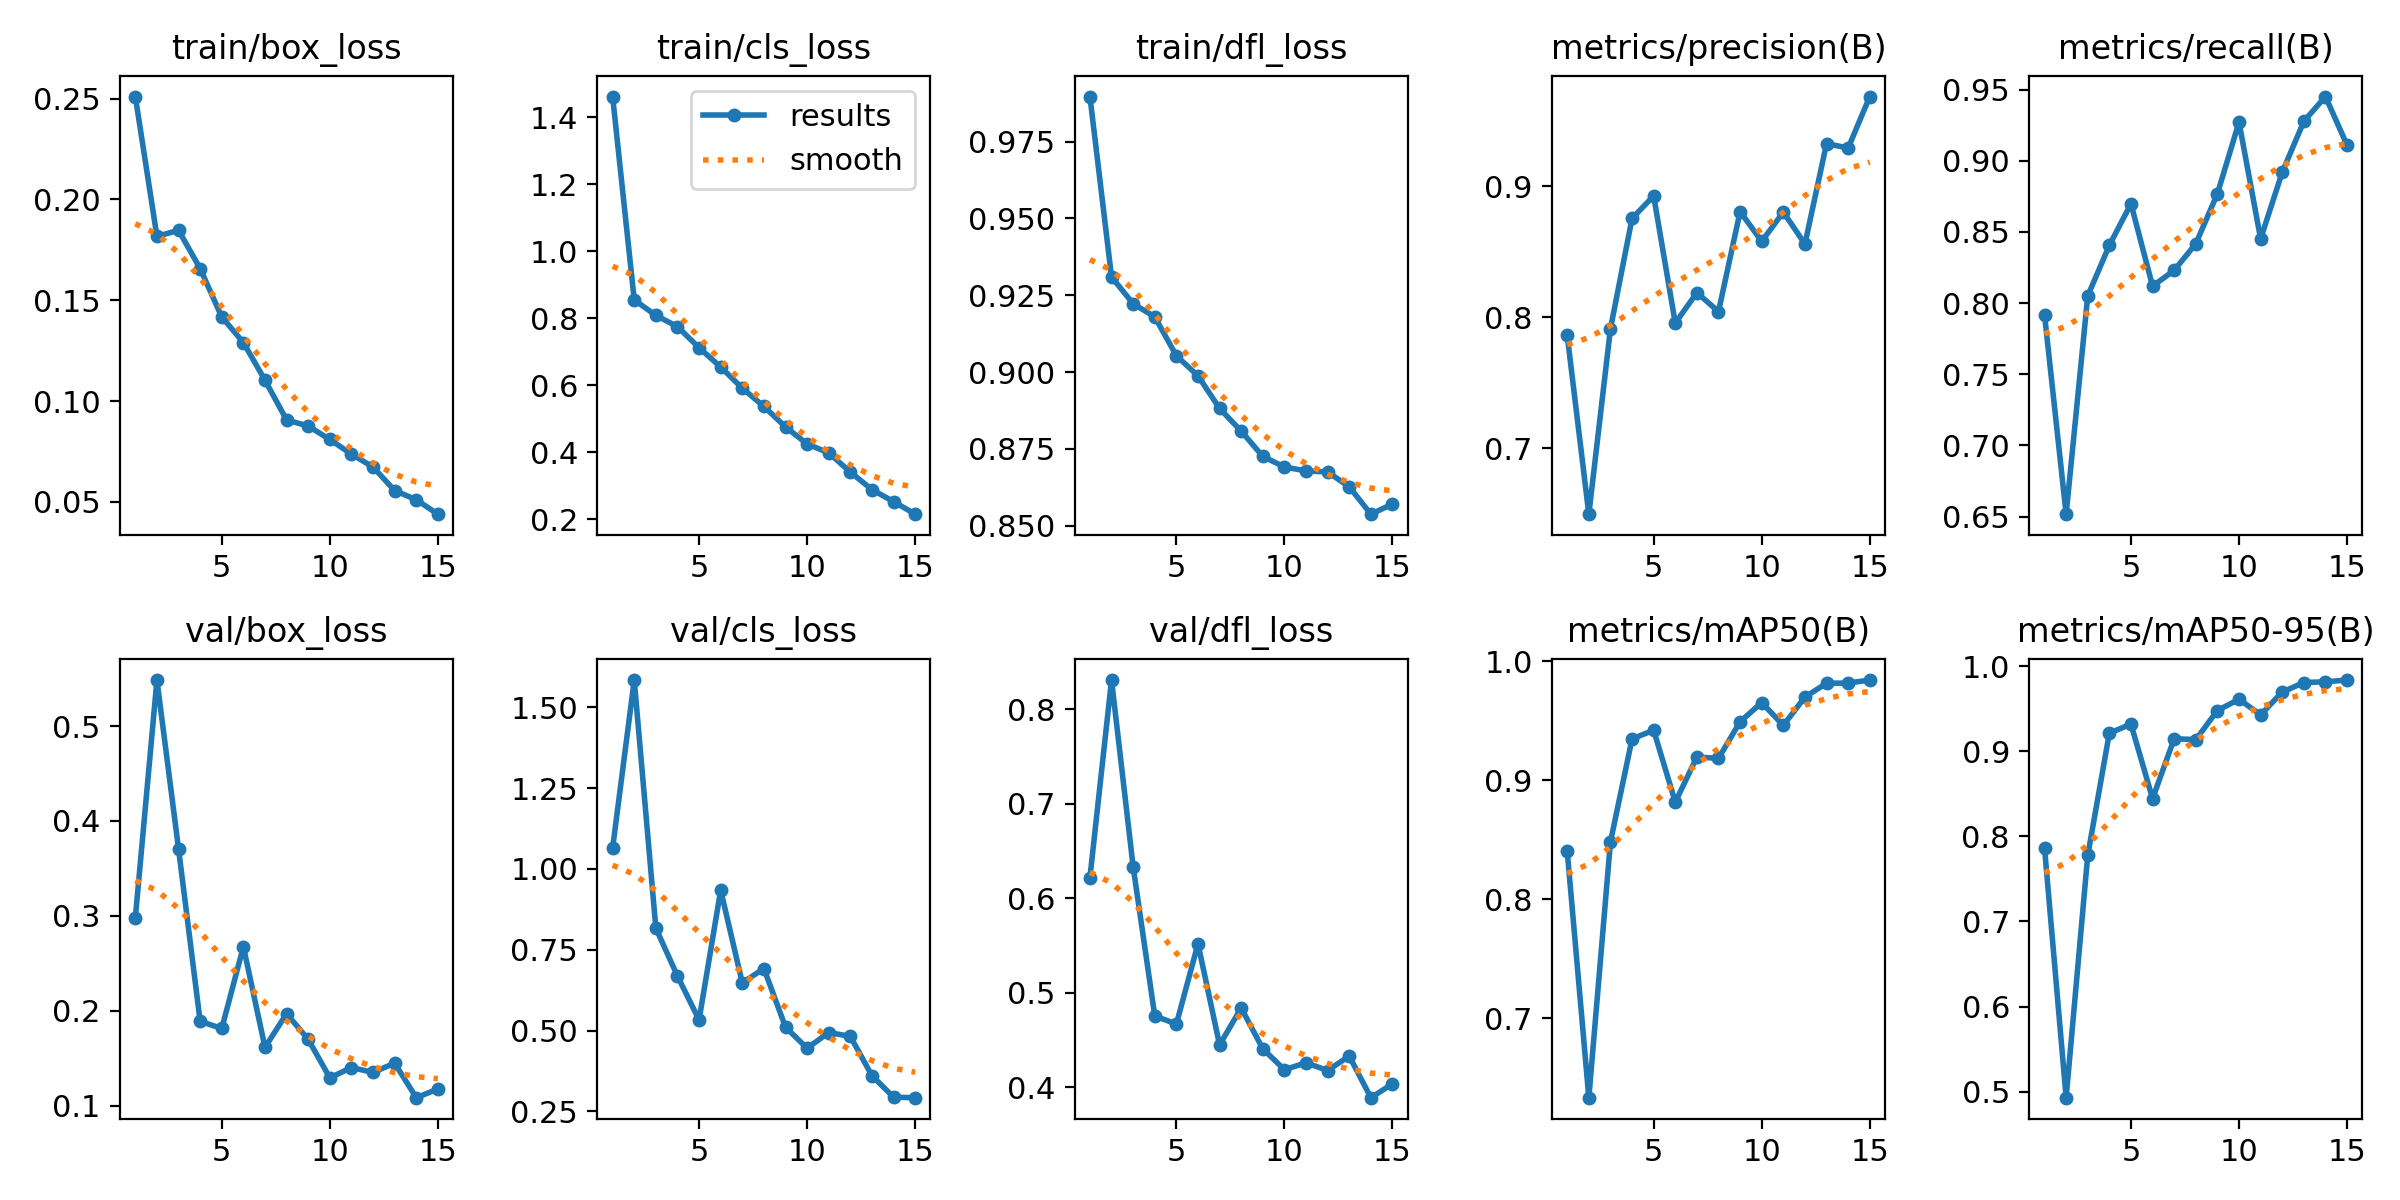

The data file committed next to this chart (first rows):
epoch, time, train/box_loss, train/cls_loss, train/dfl_loss, metrics/precision(B), metrics/recall(B), metrics/mAP50(B), metrics/mAP50-95(B), val/box_loss, val/cls_loss, val/dfl_loss, lr/pg0, lr/pg1, lr/pg2
1, 159.4, 0.251, 1.462, 0.9897, 0.7862, 0.7918, 0.8407, 0.7865, 0.2979, 1.065, 0.6219, 0.0003677, 0.0003677, 0.0003677
2, 448.4, 0.1816, 0.8553, 0.931, 0.6498, 0.6517, 0.6335, 0.4929, 0.5485, 1.585, 0.8311, 0.0006893, 0.0006893, 0.0006893
3, 837.1, 0.1847, 0.8089, 0.9222, 0.7911, 0.8051, 0.8483, 0.7777, 0.3706, 0.8169, 0.6333, 0.000962, 0.000962, 0.000962
4, 1385, 0.1657, 0.7754, 0.918, 0.8753, 0.8406, 0.9349, 0.9213, 0.1889, 0.6687, 0.4753, 0.000891, 0.000891, 0.000891
5, 1681, 0.1417, 0.7122, 0.9053, 0.8925, 0.8698, 0.9422, 0.9318, 0.1814, 0.5329, 0.4667, 0.0008177, 0.0008177, 0.0008177
6, 2035, 0.129, 0.6549, 0.8988, 0.7955, 0.8119, 0.8818, 0.8443, 0.2676, 0.9344, 0.5517, 0.0007444, 0.0007444, 0.0007444
7, 2304, 0.1103, 0.5914, 0.8881, 0.8187, 0.8231, 0.9197, 0.9148, 0.1615, 0.6477, 0.4446, 0.000671, 0.000671, 0.000671
8, 2625, 0.09063, 0.5371, 0.8808, 0.8043, 0.8417, 0.9186, 0.9137, 0.1969, 0.6919, 0.4838, 0.0005977, 0.0005977, 0.0005977
9, 2840, 0.08761, 0.4757, 0.8725, 0.8805, 0.8769, 0.9494, 0.9479, 0.1699, 0.5105, 0.4405, 0.0005244, 0.0005244, 0.0005244
10, 3167, 0.08095, 0.425, 0.8691, 0.8578, 0.9272, 0.9654, 0.961, 0.1294, 0.4452, 0.4183, 0.0004511, 0.0004511, 0.0004511
11, 3404, 0.07368, 0.3983, 0.8678, 0.8802, 0.8451, 0.9462, 0.9428, 0.1402, 0.4938, 0.4257, 0.0003777, 0.0003777, 0.0003777
12, 3751, 0.06729, 0.341, 0.8675, 0.8558, 0.892, 0.9701, 0.9696, 0.1351, 0.4819, 0.4174, 0.0003044, 0.0003044, 0.0003044
13, 4062, 0.05562, 0.2886, 0.8627, 0.9324, 0.9277, 0.9817, 0.9807, 0.1448, 0.3601, 0.4328, 0.0002311, 0.0002311, 0.0002311
14, 4373, 0.05107, 0.2529, 0.8537, 0.929, 0.9452, 0.9818, 0.9816, 0.1085, 0.2936, 0.3887, 0.0001578, 0.0001578, 0.0001578
15, 4659, 0.04391, 0.2153, 0.857, 0.9683, 0.911, 0.9843, 0.9837, 0.1176, 0.2922, 0.4033, 8.4436e-05, 8.4436e-05, 8.4436e-05
